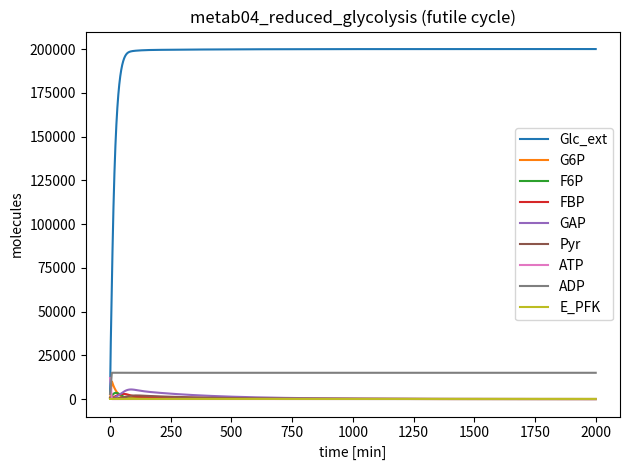

Source code (Python):
# ============================================================================
# Family 1 (Metabolism) — Reduced glycolysis with futile cycling 
# metab04_reduced_glycolysis.py 
# Reduced glycolytic model with ATP-coupled early steps, reversible sugar
# interconversion, and PFK regulation by ATP/ADP. A competing FBPase-like
# reverse flux creates a futile cycle between F6P and FBP, introducing
# energetic dissipation and altered ATP/ADP dynamics.
# ============================================================================
import numpy as np
from scipy.integrate import solve_ivp
import matplotlib.pyplot as plt

MODEL_NAME = "metab04_reduced_glycolysis"

SPECIES_NAMES = [
    "Glc_ext",  # S0
    "G6P",      # S1
    "F6P",      # S2
    "FBP",      # S3
    "GAP",      # S4
    "Pyr",      # S5
    "ATP",      # S6
    "ADP",      # S7
    "E_PFK",    # S8
]

# ===== PARAMETERS ============================================================
PARAMS = {
    # Glucose supply and sink
    "J_in": 12000.0,     # glucose influx (molecules/min)
    "k_glc_use": 0.060,  # effective uptake/processing of Glc_ext (/min)

    # Hexokinase-like: Glc -> G6P with ATP dependence (saturable in ATP)
    "k_hk": 0.065,       # (/min)
    "K_ATP_hk": 1500.0,  # (molecules)

    # Isomerization: G6P <-> F6P (reversible mass-action)
    "k_iso_fwd": 0.040,  # (/min)
    "k_iso_rev": 0.020,  # (/min)

    # PFK committed step: F6P -> FBP (enzyme-catalyzed, saturable; inhibited by ATP, activated by ADP)
    "kcat_pfk": 2.2,        # (/min)
    "Km_pfk": 1000.0,       # (molecules)
    "K_inhib_ATP": 4000.0,  # (molecules)
    "n_inhib_ATP": 2.0,     # Hill coefficient
    "K_act_ADP": 1200.0,    # (molecules)
    "n_act_ADP": 2.0,       # Hill coefficient

    # Futile cycle: FBPase reverse flux from FBP to F6P
    # Biological interpretation: partial gluconeogenic activity associated with futile cycling
    "k_fbpase": 0.030,      # (/min)
    "K_fbpase": 800.0,      # (molecules)

    # ATP cost coupled to futile cycle activity
    "k_cycle_atp": 0.015,   # (/min)
    "K_cycle_atp": 600.0,   # (molecules)

    # Aldolase-like: FBP -> 2*GAP (mass-action)
    "k_ald": 0.030,         # (/min)

    # Lower glycolysis lumped: GAP -> Pyr (mass-action)
    "k_gap": 0.022,         # (/min)

    # ATP regeneration from Pyr (substrate-level phosphorylation, saturable in ADP)
    "k_atp_regen": 0.040,   # (/min)
    "K_ADP_regen": 1200.0,  # (molecules)

    # Pyruvate clearance
    "k_pyr_out": 0.018,     # (/min)

    # Basal ATPase load: ATP -> ADP
    "k_atpase": 0.020,      # (/min)

    # Enzyme turnover (low-copy)
    "alpha_E": 0.9,         # synthesis (molecules/min)
    "delta_E": 0.012,       # dilution/degradation (/min)
}

# ===== INITIAL CONDITIONS ====================================================
Y0 = [
    3000.0,  # Glc_ext
    600.0,   # G6P
    500.0,   # F6P
    250.0,   # FBP
    250.0,   # GAP
    800.0,   # Pyr
    12000.0, # ATP
    3000.0,  # ADP
    70.0,    # E_PFK
]

TSPAN = (0.0, 2000.0)  # minutes

def dYdt(t, Y):
    p = PARAMS
    Glc, G6P, F6P, FBP, GAP, Pyr, ATP, ADP, E = Y

    # Glucose influx and sink
    v_glc_in = p["J_in"]
    v_glc_use = p["k_glc_use"] * Glc

    # Hexokinase-like phosphorylation (ATP-dependent)
    hk_ATP = ATP / (p["K_ATP_hk"] + ATP)
    v_hk = p["k_hk"] * Glc * hk_ATP

    # Isomerization reversible
    v_iso_fwd = p["k_iso_fwd"] * G6P
    v_iso_rev = p["k_iso_rev"] * F6P

    # PFK step with energy charge regulation
    inhib_ATP = 1.0 / (1.0 + (ATP / p["K_inhib_ATP"]) ** p["n_inhib_ATP"])
    act_ADP = (ADP ** p["n_act_ADP"]) / (p["K_act_ADP"] ** p["n_act_ADP"] + ADP ** p["n_act_ADP"])
    v_pfk = inhib_ATP * (0.2 + 0.8 * act_ADP) * p["kcat_pfk"] * E * (F6P / (p["Km_pfk"] + F6P))

    # Futile cycle: FBPase-like reverse flux from FBP to F6P
    v_fbpase = p["k_fbpase"] * FBP / (p["K_fbpase"] + FBP)

    # ATP energetic cost coupled to futile cycling (modest, saturable in FBP)
    v_cycle_atp = p["k_cycle_atp"] * FBP / (p["K_cycle_atp"] + FBP)

    # Aldolase: FBP -> 2*GAP
    v_ald = p["k_ald"] * FBP

    # Lower glycolysis: GAP -> Pyr
    v_gap = p["k_gap"] * GAP

    # ATP regeneration from Pyr (requires ADP)
    regen_ADP = ADP / (p["K_ADP_regen"] + ADP)
    v_atp_regen = p["k_atp_regen"] * Pyr * regen_ADP

    # Pyruvate outflow
    v_pyr_out = p["k_pyr_out"] * Pyr

    # Basal ATPase load
    v_atpase = p["k_atpase"] * ATP

    # Enzyme turnover
    dE = p["alpha_E"] - p["delta_E"] * E

    # Mass balances
    dGlc = v_glc_in - v_glc_use - v_hk
    dG6P = v_hk - v_iso_fwd + v_iso_rev

    # Futile cycle adds +v_fbpase to F6P and -v_fbpase to FBP
    dF6P = v_iso_fwd - v_iso_rev - v_pfk + v_fbpase
    dFBP = v_pfk - v_ald - v_fbpase

    dGAP = 2.0 * v_ald - v_gap
    dPyr = v_gap - v_atp_regen - v_pyr_out

    # Nucleotide interconversion:
    # ATP consumed by HK + PFK + ATPase + cycling cost; regenerated from Pyr.
    dATP = -v_hk - v_pfk - v_atpase - v_cycle_atp + v_atp_regen
    dADP =  v_hk + v_pfk + v_atpase + v_cycle_atp - v_atp_regen

    return np.array([dGlc, dG6P, dF6P, dFBP, dGAP, dPyr, dATP, dADP, dE], dtype=float)

# ===== MICRO-AUDIT ==============================================
if __name__ == "__main__":
    t_span = TSPAN
    t_eval = np.linspace(t_span[0], t_span[1], 2000)
    sol = solve_ivp(dYdt, t_span, Y0, t_eval=t_eval, method="Radau", rtol=1e-7, atol=1e-9)

    labels = []
    for i, name in enumerate(SPECIES_NAMES):
        y = sol.y[i]
        q80 = np.quantile(y, 0.80)
        q99 = np.quantile(y, 0.99)
        label = int((q80 < 200) and (q99 < 200))
        labels.append(label)
        print(f"{name}: q80={q80:.2f}, q99={q99:.2f}, label={label}")

    n1 = sum(labels)
    n0 = len(labels) - n1
    print(f"Summary: label1={n1}, label0={n0}")
    if n1 == 0 or n0 == 0:
        print("WARNING: monoclass model (may not be useful for training)")
        
    # Preview plot of species trajectories
    for i in range(sol.y.shape[0]):
        plt.plot(sol.t, sol.y[i], label=SPECIES_NAMES[i])
    plt.xlabel("time [min]")
    plt.ylabel("molecules")
    plt.title("metab04_reduced_glycolysis (futile cycle)")
    plt.legend()
    plt.tight_layout()
    plt.savefig("metab04_reduced_glycolysis_preview.png", dpi=220)

var_names = SPECIES_NAMES

def model_odes(t, y):
    return dYdt(t, y)
